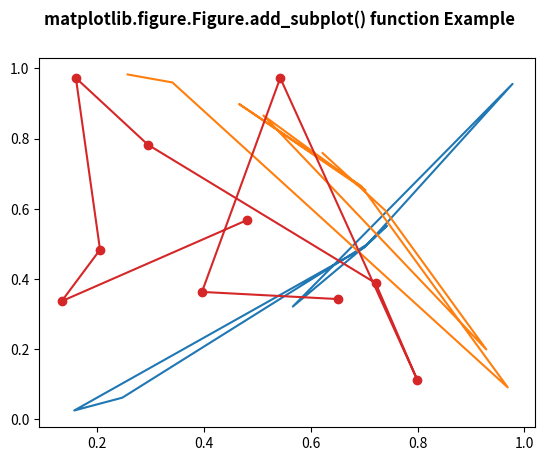

This figure's Python source:
import numpy as np
import matplotlib.pyplot as plt

np.random.seed(19680801) 
  
xdata = np.random.random([3, 10]) 
  
xdata1 = xdata[0, :] 
xdata2 = xdata[1, :] 
xdata3 = xdata[2, :]
  
ydata1 = xdata1 ** 2
ydata2 = 1 - xdata2 ** 3
ydata3 = np.random.random([10])

fig = plt.figure() 
ax = fig.add_subplot() 
#ax = fig.add_subplot(4, 2, 5) 
ax.plot(xdata1, ydata1, color ='tab:blue') 
ax.plot(xdata2, ydata2, color ='tab:orange') 
ax.scatter(xdata3, ydata3, color ='tab:red') 
ax.plot(xdata3, ydata3, color ='tab:red') 
   
#ax.set_xlim([0, 1]) 
#ax.set_ylim([0, 1]) 
fig.suptitle('matplotlib.figure.Figure.add_subplot() function Example\n\n', fontweight ="bold") 
  
plt.show() 
